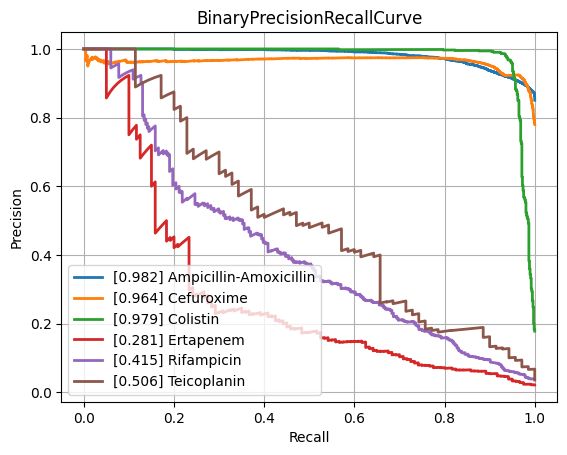

The file beside this chart, header and first rows:
class, PrecisionRecallAUC, FrequencyPositiveClass, n_positives, n_negatives
Amikacin, 0.8558, 0.171, 1114, 5402
Amoxicillin-Clavulanic acid, 0.8527, 0.4087, 4235, 6126
Ampicillin, 0.9496, 0.6366, 9985, 5700
Ampicillin-Amoxicillin, 0.9822, 0.8504, 5732, 1008
Cefazolin, 0.886, 0.4225, 938, 1282
Cefepime, 0.849, 0.3051, 3557, 8100
Cefpodoxime, 0.8403, 0.3722, 524, 884
Ceftazidime, 0.8236, 0.2732, 4497, 11963
Ceftriaxone, 0.7773, 0.2651, 3702, 10261
Cefuroxime, 0.9637, 0.7794, 6586, 1864
Ciprofloxacin, 0.8181, 0.292, 6762, 16399
Clindamycin, 0.904, 0.4993, 5598, 5614
Colistin, 0.979, 0.1781, 771, 3559
Cotrimoxazole, 0.8166, 0.3189, 8129, 17365
Ertapenem, 0.2806, 0.02155, 120, 5449
Erythromycin, 0.9123, 0.55, 5656, 4627
Fosfomycin, 0.7426, 0.2071, 1796, 6877
Fosfomycin-Trometamol, 0.5146, 0.2228, 285, 994
Fusidic acid, 0.723, 0.3101, 859, 1911
Gentamicin, 0.9621, 0.448, 9256, 11404
Imipenem, 0.9551, 0.3289, 7790, 15898
Levofloxacin, 0.907, 0.3733, 3437, 5770
Meropenem, 0.7563, 0.1286, 2355, 15952
Mupirocin, 0.9418, 0.084, 115, 1254
Nitrofurantoin, 0.7249, 0.1081, 390, 3218
Norfloxacin, 0.559, 0.1611, 280, 1458
Oxacillin, 0.8789, 0.4077, 2740, 3981
Penicillin, 0.9619, 0.7601, 2978, 940
Piperacillin-Tazobactam, 0.8163, 0.3188, 6393, 13658
Rifampicin, 0.4151, 0.0391, 284, 6980
Teicoplanin, 0.5061, 0.03581, 70, 1885
Tetracycline, 0.7336, 0.2438, 1731, 5368
Tobramycin, 0.8544, 0.2266, 1253, 4277
Vancomycin, 0.7714, 0.04412, 573, 12414
micro, 0.8921, 0.3345, , 
macro, 0.8004, NaN, , 
